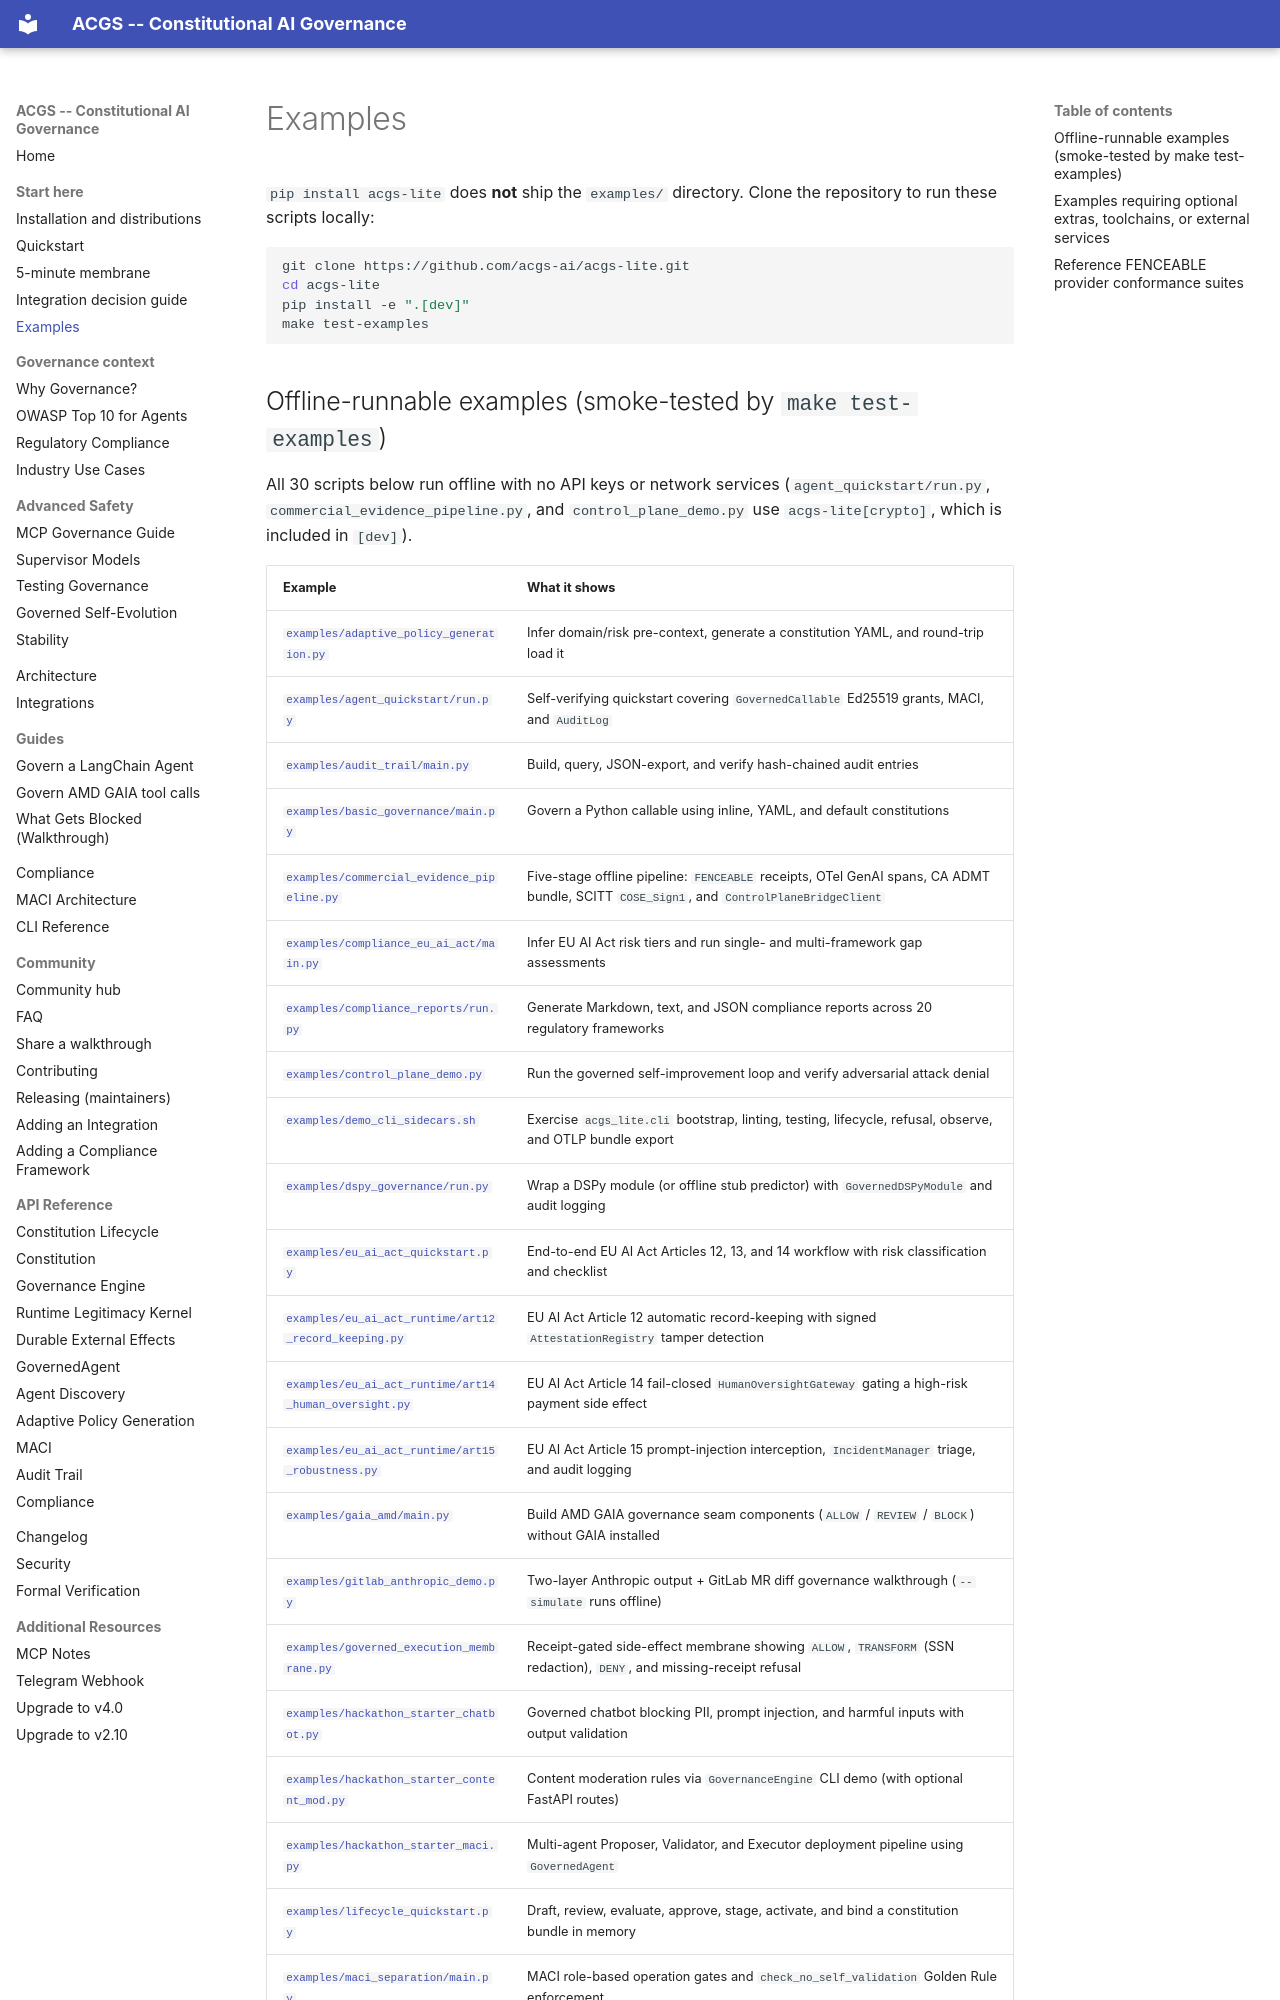

repository: acgs-ai/acgs-lite · page: examples/index.html · generator: mkdocs

# Examples

`pip install acgs-lite` does **not** ship the `examples/` directory. Clone the repository to run these scripts locally:

```bash
git clone https://github.com/acgs-ai/acgs-lite.git
cd acgs-lite
pip install -e ".[dev]"
make test-examples
```
